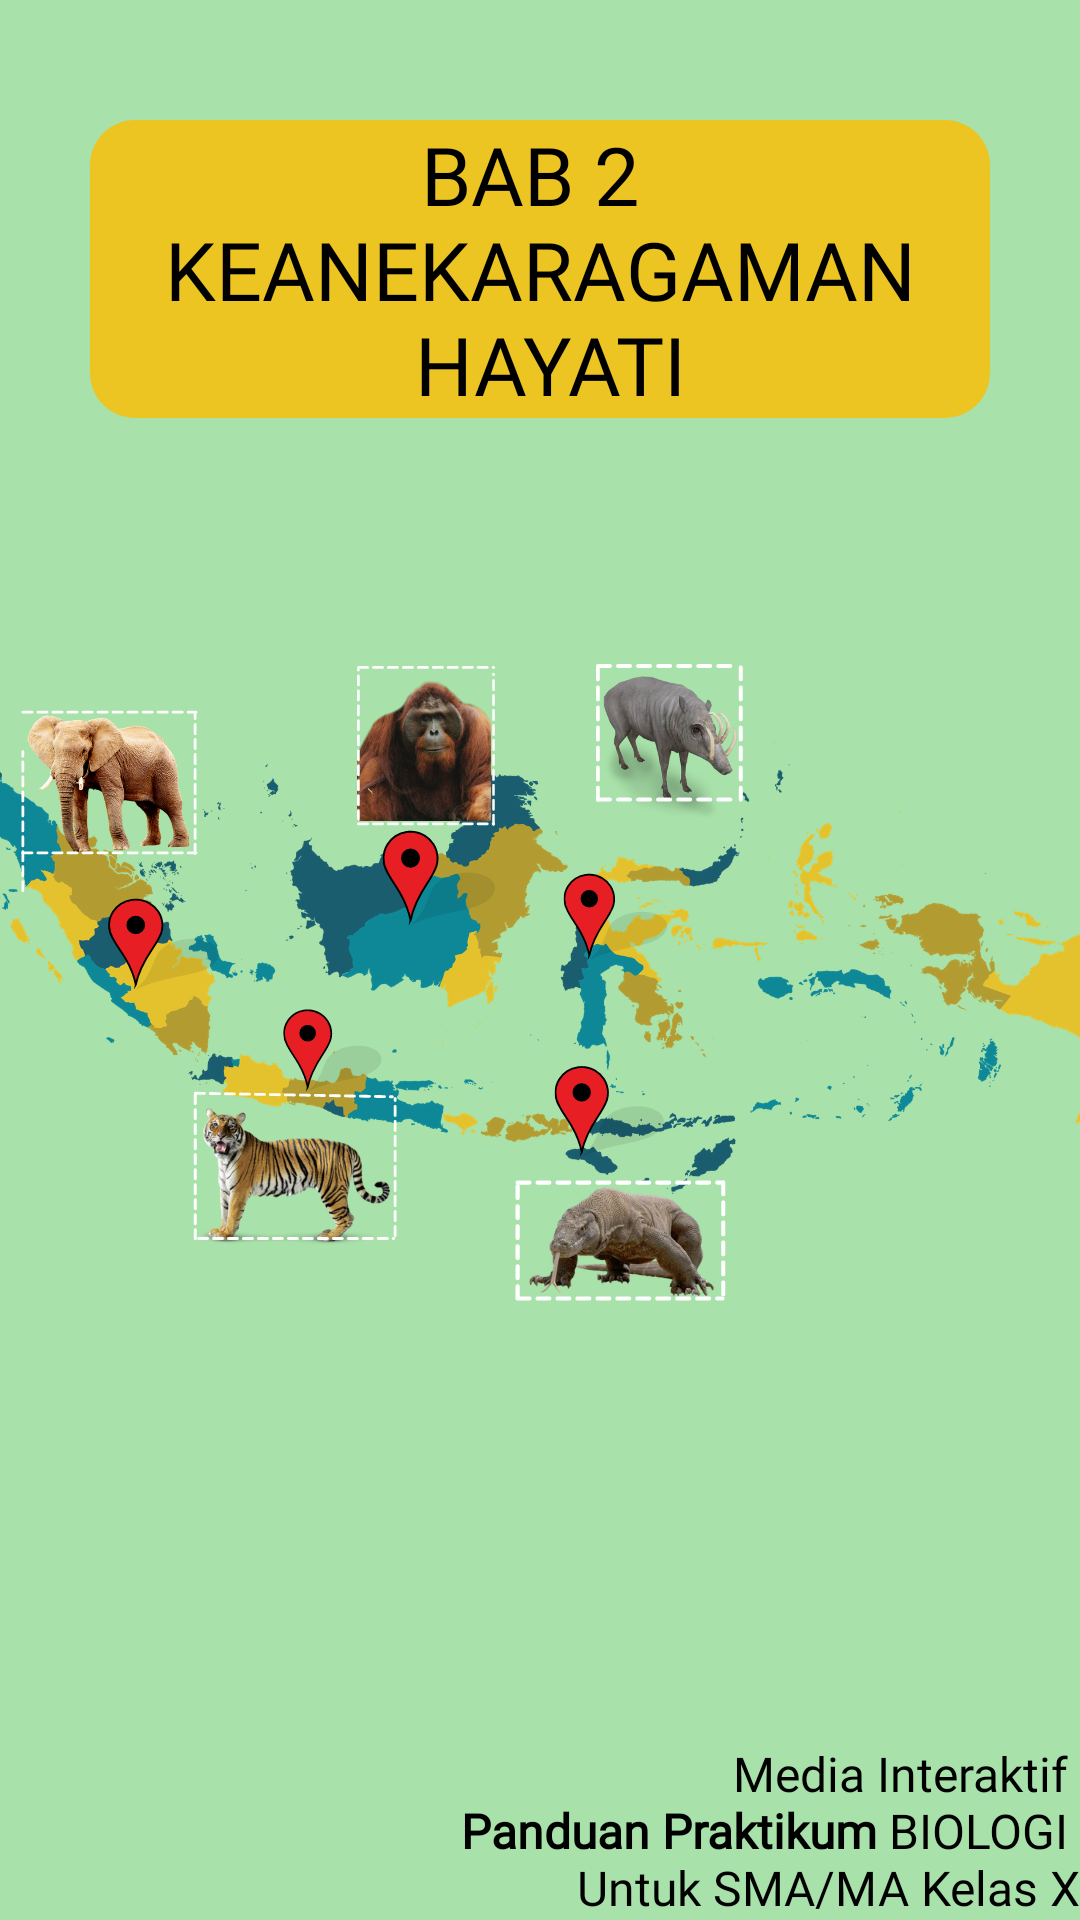

Android layout source for this screen:
<!-- AndroidManifest.xml: application theme Theme.Design.NoActionBar -->
<!-- res/layout/activity_sp_materi2.xml -->
<?xml version="1.0" encoding="utf-8"?>
<androidx.constraintlayout.widget.ConstraintLayout xmlns:android="http://schemas.android.com/apk/res/android"
    xmlns:app="http://schemas.android.com/apk/res-auto"
    xmlns:tools="http://schemas.android.com/tools"
    android:layout_width="match_parent"
    android:layout_height="match_parent"
    tools:context=".materi2.Sp_materi2"
    android:background="@drawable/bg_2">

    <RelativeLayout
        android:layout_width="match_parent"
        android:layout_height="match_parent"
        android:layout_marginTop="10dp">


        <LinearLayout
            android:layout_width="match_parent"
            android:layout_height="wrap_content"
            android:padding="30dp"
            android:orientation="vertical">

            <TextView
                android:layout_width="match_parent"
                android:textAlignment="center"
                android:layout_height="wrap_content"
                android:text="@string/judulbab2"
                android:fontFamily="@font/eczar"
                android:textSize="27sp"
                android:background="@drawable/bg"
                android:textColor="@color/black"/>
        </LinearLayout>

        <LinearLayout
            android:layout_width="wrap_content"
            android:layout_height="wrap_content"
            android:layout_alignParentBottom="true"
            android:layout_alignParentRight="true"
            android:orientation="horizontal">
            <TextView
                android:textAlignment="textEnd"
                android:layout_marginTop="10dp"
                android:layout_width="match_parent"
                android:layout_height="match_parent"
                android:layout_marginLeft="20dp"

                android:textColor="@color/black"
                android:fontFamily="@font/opensans"
                android:textSize="16sp"
                android:text="@string/mediaiteratif"/>
        </LinearLayout>

    </RelativeLayout>

</androidx.constraintlayout.widget.ConstraintLayout>
<!-- resources referenced by this layout -->
<resources>
  <color name="black">#FF000000</color>
  <!-- drawable bg (drawable) -->
  <shape xmlns:android="http://schemas.android.com/apk/res/android">
      <solid android:color="@color/btn_kuning"/>
      <corners android:radius="15dp"/>
  </shape>
  <!-- drawable bg_2: png bitmap (drawable-hdpi, 340191 bytes) -->
  <string name="judulbab2">BAB 2 \n KEANEKARAGAMAN \n HAYATI</string>
  <string name="mediaiteratif">Media Interaktif \n <b>Panduan Praktikum</b> BIOLOGI \n Untuk SMA/MA Kelas X</string>
  <color name="btn_kuning">#EDC523</color>
</resources>
